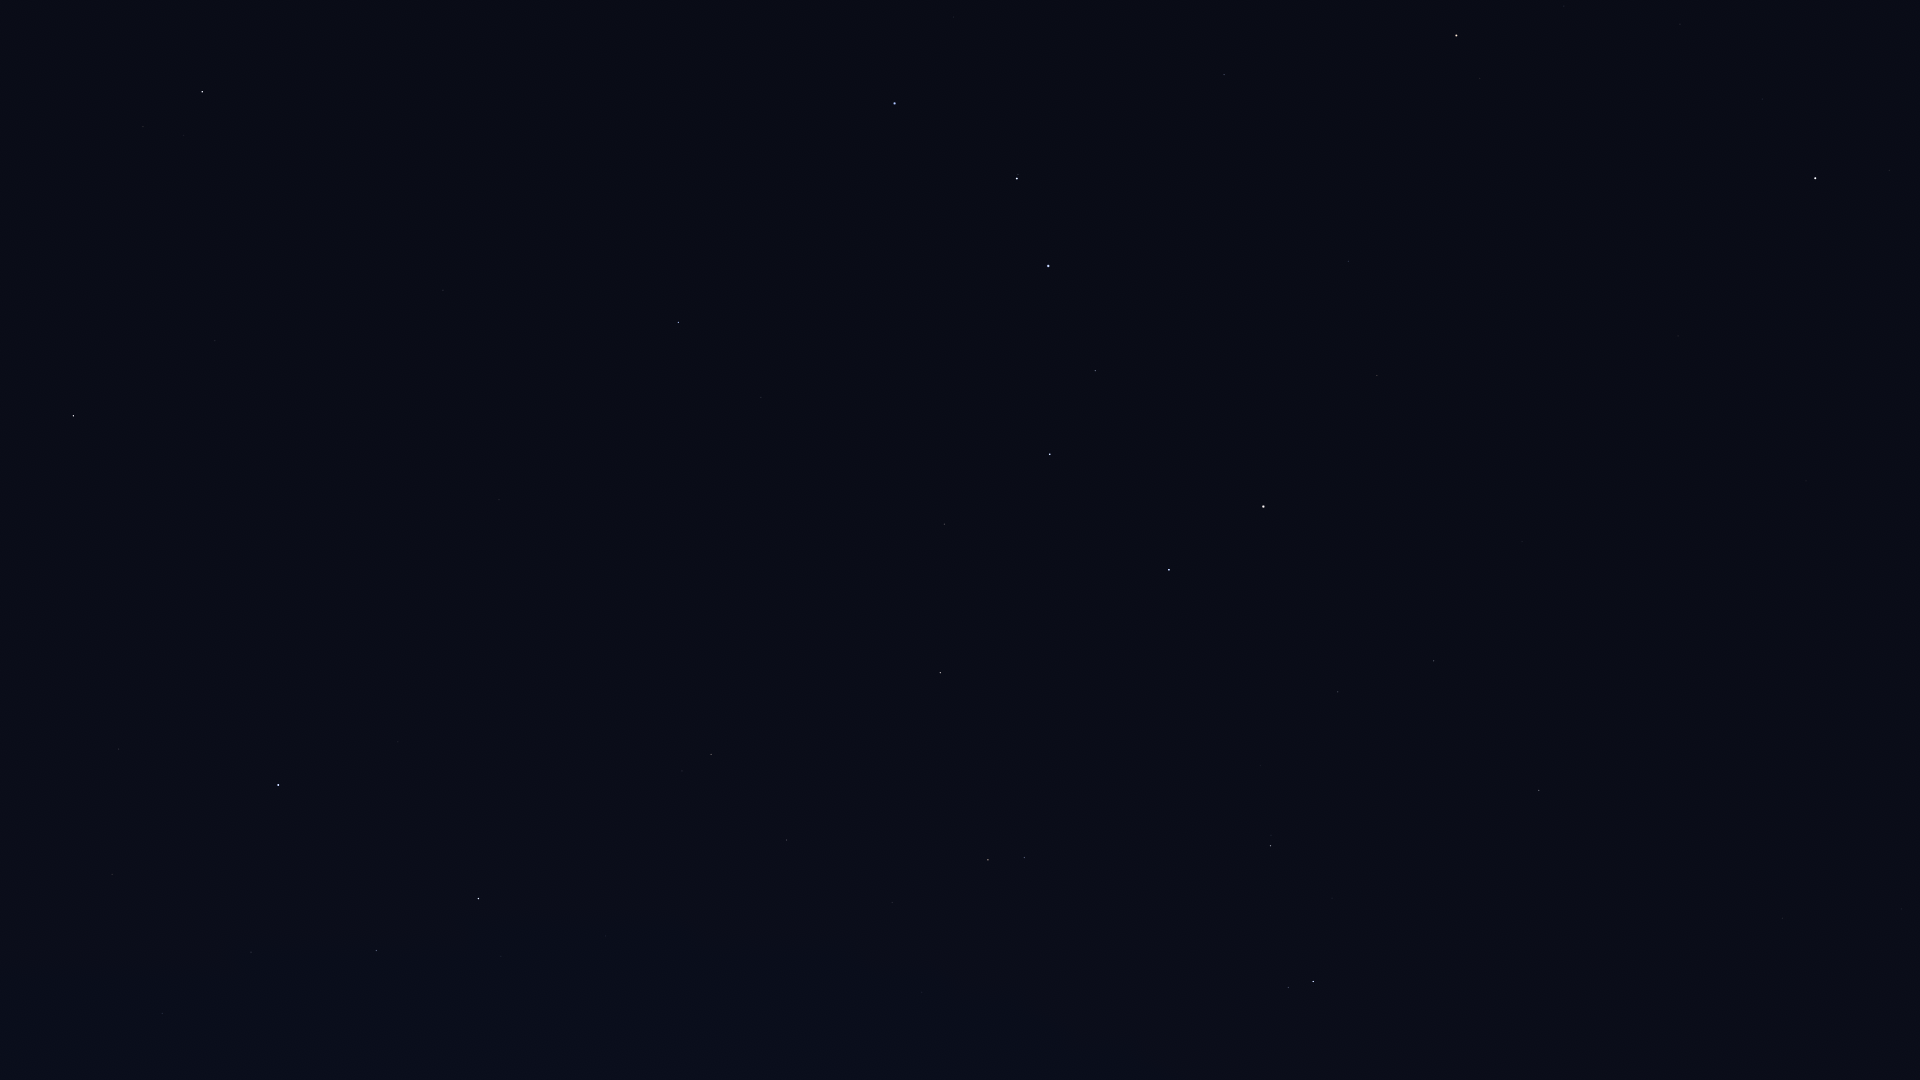

Source data for this figure (header and first rows):
Star_ID, Name, X, Y
25110, HIP 25110, 1912, 405
30060, HIP 30060, 1901, 909
33449, HIP 33449, 1783, 918
40687, Násti, 1575, 789
41704, Muscida, 1539, 790
44127, Talitha, 1313, 982
44471, Alkaphrah, 1288, 988
46471, Intercrus, 1194, 954
49593, HIP 49593, 922, 992
50372, Tania Borealis, 1024, 858
50801, Tania Australis, 988, 860
51233, HIP 51233, 892, 903
53229, Praecipua, 787, 840
53721, Chalawan, 886, 750
53910, Merak, 1169, 570
54061, Dubhe, 1263, 507
54539, HIP 54539, 940, 673
54872, Zosma, 478, 899
54879, Chertan, 376, 951
55219, Alula Borealis, 711, 755
56211, Giausar, 1377, 376
56508, Formosa, 429, 802
57370, Flegetonte, 30, 911
57380, HIP 57380, 112, 875
57399, Taiyangshou, 944, 524
57632, Denebola, 278, 785
57820, Aniara, 1130, 431
58001, Phecda, 1050, 454
58952, Tonatiuh, 1511, 264
59774, Megrez, 1095, 371
61177, Funi, 1450, 242
61281, HIP 61281, 1348, 261
61317, Chara, 761, 397
62223, La Superba, 835, 336
62423, Tianyi, 1279, 246
62956, Alioth, 1048, 266
63076, Taiyi, 1248, 233
63125, Cor Caroli, 678, 323
63608, Vindemiatrix, 73, 416
64241, Diadem, 215, 341
64394, HIP 64394, 443, 290
65378, Mizar, 1017, 179
65477, Alcor, 1018, 175
66192, Liesma, 990, 148
67301, Alkaid, 895, 104
67459, HIP 67459, 143, 127
67927, Muphrid, 202, 92
68756, Thuban, 1224, 75
72607, Kochab, 1456, 36
73136, Baekdu, 1475, 33
85822, Yildun, 1762, 99
